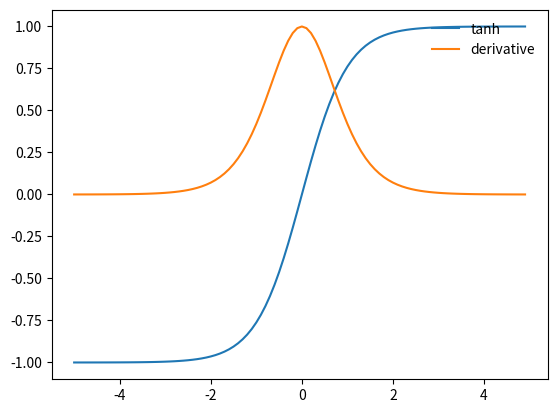

The script that saved this image:
# 第4章 神经网络

## 4.1 神经网络（Neural Network）

### 4.1.2 激活函数

### tanh函数
import numpy as np
import matplotlib.pylab as plt

def grad_tanh(x):
    a = np.tanh(x)
    return 1 - a**2

x = np.arange(-5.0, 5.0, 0.1)
plt.plot(x, np.tanh(x),label="tanh")
plt.plot(x, grad_tanh(x),label="derivative")
plt.legend(loc="upper right", frameon=False)
plt.show()